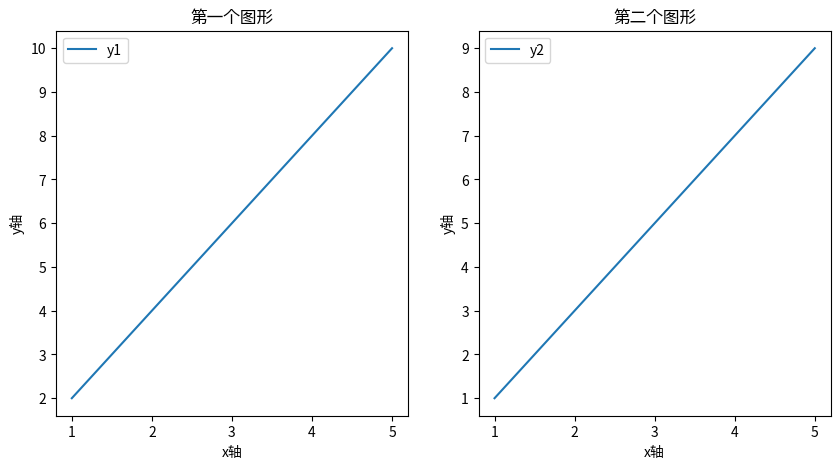

Generate this figure with matplotlib:
import matplotlib.pyplot as plt

# 创建数据
x = [1, 2, 3, 4, 5]
y1 = [2, 4, 6, 8, 10]
y2 = [1, 3, 5, 7, 9]

# 创建图表和子图
fig, (ax1, ax2) = plt.subplots(1, 2, figsize=(10, 5))

# 在第一个子图中绘制第一个图形
ax1.plot(x, y1, label='y1')
ax1.set_xlabel('x轴')
ax1.set_ylabel('y轴')
ax1.set_title('第一个图形')
ax1.legend()

# 在第二个子图中绘制第二个图形
ax2.plot(x, y2, label='y2')
ax2.set_xlabel('x轴')
ax2.set_ylabel('y轴')
ax2.set_title('第二个图形')
ax2.legend()

# 显示图表
plt.show()